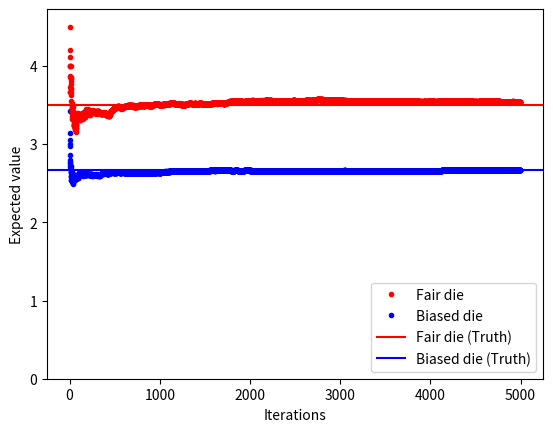

Reproduce this figure in Python.
import numpy as np 
import matplotlib.pyplot as plt
import scipy.stats

f_x = scipy.stats.randint(1,7)

def g_x(x):
    return (7-x)/10/2.1

E_g = np.dot(np.linspace(1,6,6),g_x(np.linspace(1,6,6)))
print (E_g)

plt.bar(np.linspace(1,6,6),g_x(np.linspace(1,6,6)))
plt.ylabel('pdf of biased die')
# plt.savefig('BiasedDie_pdf.png')
plt.show()

plt.bar(np.linspace(1,6,6),[1/6]*6,color='red')
plt.ylabel('pdf of fair die')
# plt.savefig('FairDie_pdf.png')
plt.show()

E_f_approx = []
E_g_approx = []
for iter in range(5000):
    fval = f_x.rvs(1)
    fval = fval[0]
    E_f_approx.append(fval)
    w = g_x(fval)/(1/6)
    E_g_approx.append(fval * w)
    plt.plot(iter,np.mean(E_f_approx),'r.')
    plt.plot(iter,np.mean(E_g_approx),'b.')

plt.plot(iter,np.mean(E_f_approx),'r.',label='Fair die')
plt.plot(iter,np.mean(E_g_approx),'b.',label='Biased die')
plt.xlabel('Iterations')
plt.ylabel('Expected value')
plt.axhline(y=3.5, color='r', linestyle='-',label='Fair die (Truth)')
plt.axhline(y=E_g, color='b', linestyle='-',label='Biased die (Truth)')
plt.legend(loc='best')
plt.savefig('Importance_Sampling_dice.png')

print (np.mean(E_f_approx))
print (np.mean(E_g_approx))
